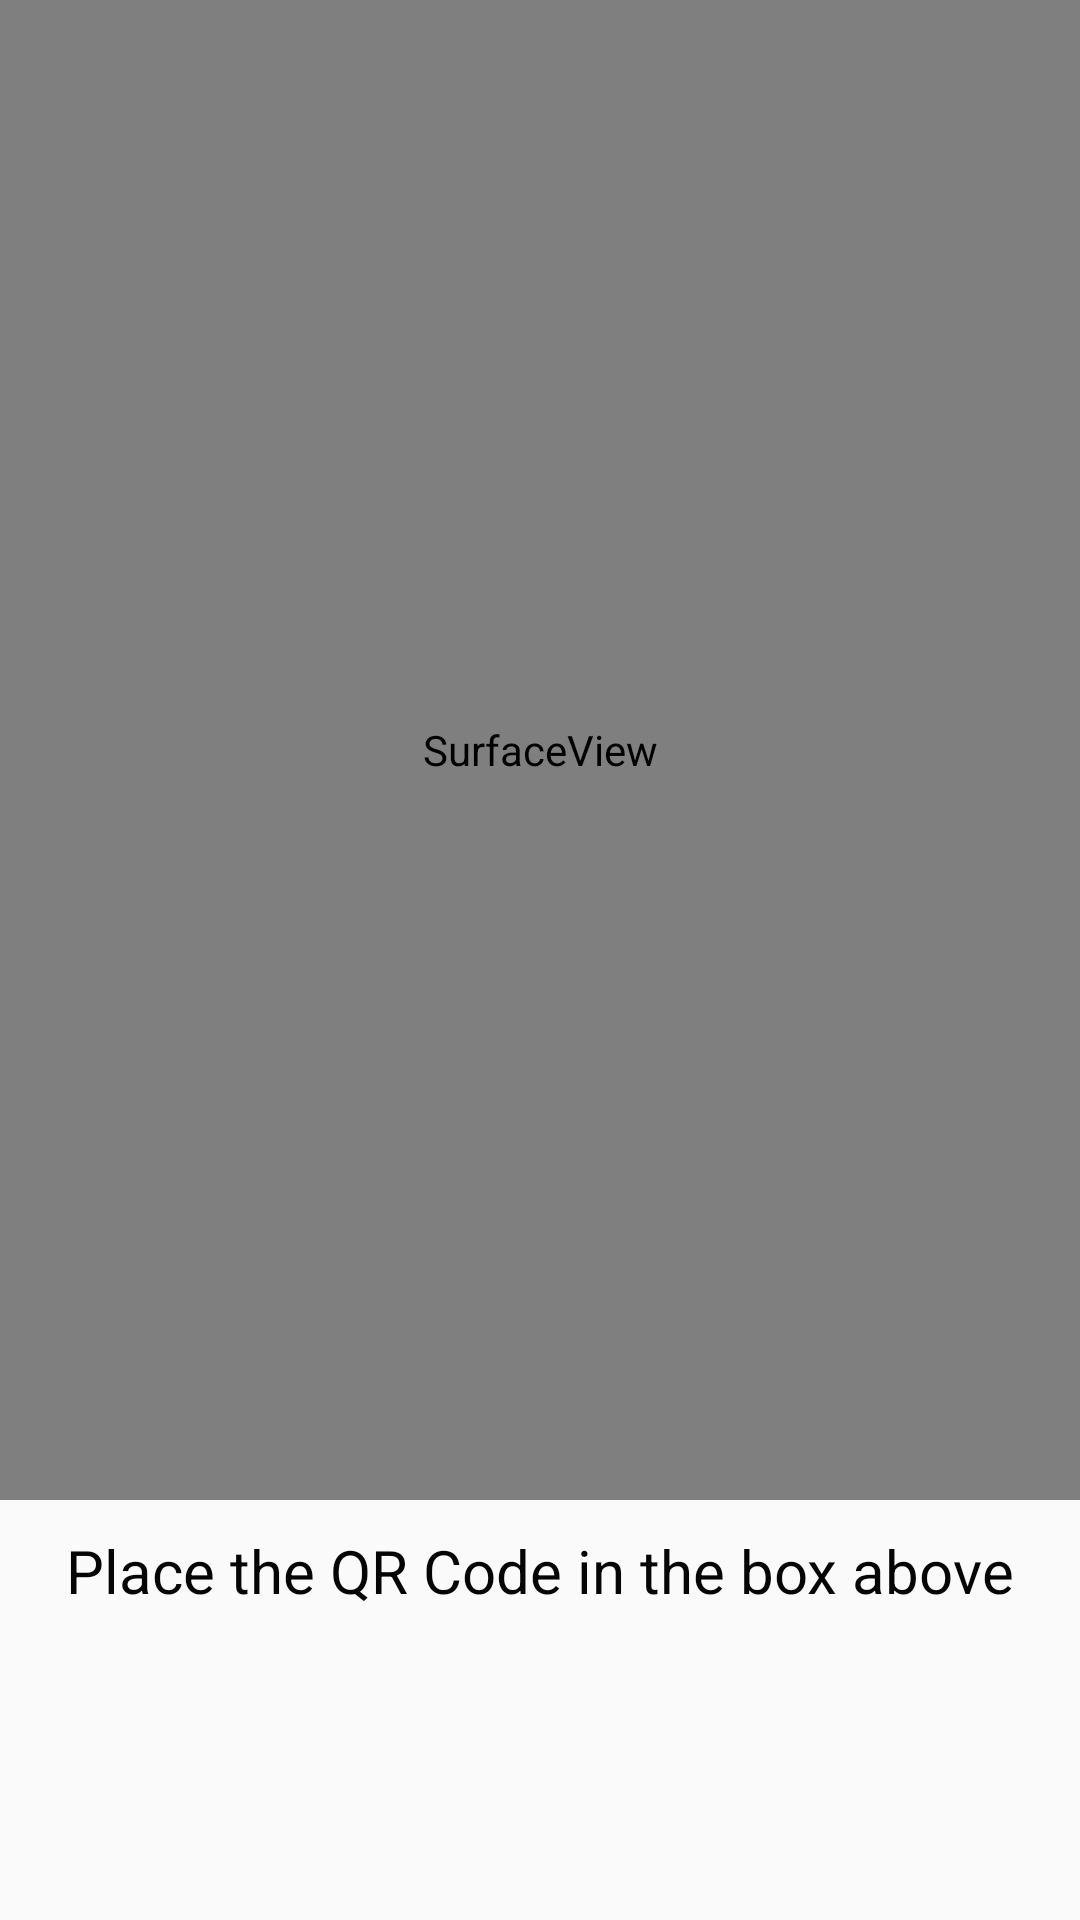

The Android layout XML behind this screen, and the referenced resources:
<!-- AndroidManifest.xml: application theme AppTheme -->
<!-- res/layout/activity_aadhar_scanner.xml -->
<?xml version="1.0" encoding="utf-8"?>
<RelativeLayout xmlns:android="http://schemas.android.com/apk/res/android"
    xmlns:app="http://schemas.android.com/apk/res-auto"
    xmlns:tools="http://schemas.android.com/tools"
    android:layout_width="match_parent"
    android:layout_height="match_parent"
    tools:context="com.example.vishalsingh.villageexpandedview.AadharScanner">

    <SurfaceView
    android:id="@+id/cameraView"
    android:layout_width="match_parent"
    android:layout_height="500dp" />

    <TextView
        android:id="@+id/textInstructions"
        android:layout_width="wrap_content"
        android:layout_height="wrap_content"
        android:layout_below="@+id/cameraView"
        android:layout_marginTop="10dp"
        android:text="Place the QR Code in the box above"
        android:layout_centerHorizontal="true"
        android:textSize="20dp"
        android:textColor="@color/colorPrimaryDark"/>

</RelativeLayout>
<!-- resources referenced by this layout -->
<resources>
  <color name="colorPrimaryDark">#050505</color>
  <style name="AppTheme" parent="Theme.AppCompat.Light.DarkActionBar">
          
          <item name="colorPrimary">@color/black</item>
          <item name="android:actionBarSize">15dp</item>
          <item name="colorPrimaryDark">@color/sexywhite</item>
          <item name="colorAccent">@color/colorAccent</item>
      </style>
  <color name="black">#ece8e8</color>
  <color name="sexywhite">#fffefe</color>
  <color name="colorAccent">#DBDBDB</color>
</resources>
